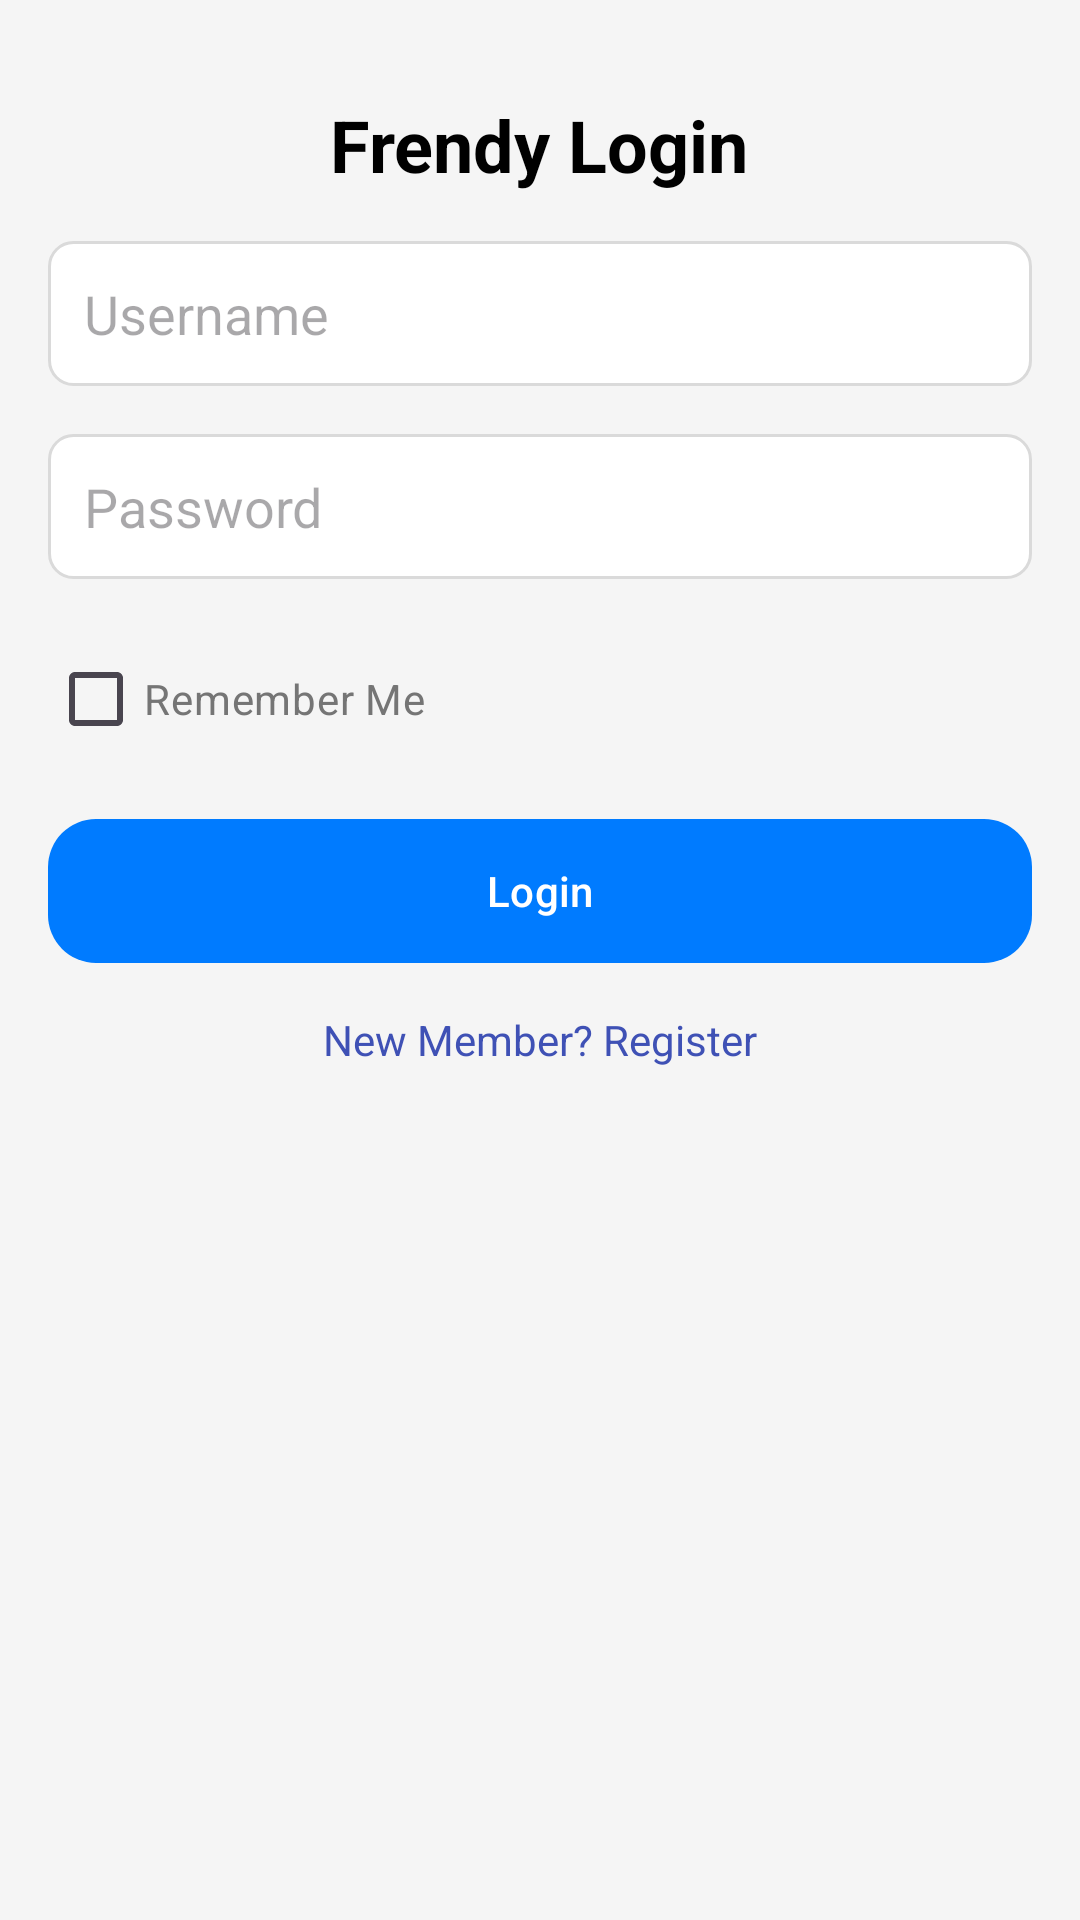

This screen was rendered from an Android layout file. Write that file and the resources it references.
<!-- AndroidManifest.xml: application theme Theme.Acara6pb -->
<!-- res/layout/fragment_login.xml -->
<?xml version="1.0" encoding="utf-8"?>
<ScrollView xmlns:android="http://schemas.android.com/apk/res/android"
    android:layout_width="match_parent"
    android:layout_height="match_parent"
    android:padding="16dp"
    android:background="@color/backgroundColor">

    <LinearLayout
        android:layout_width="match_parent"
        android:layout_height="wrap_content"
        android:orientation="vertical">

        <TextView
            android:layout_width="wrap_content"
            android:layout_height="wrap_content"
            android:text="Frendy Login"
            android:textSize="24sp"
            android:textColor="@color/textColorPrimary"
            android:textStyle="bold"
            android:layout_gravity="center"
            android:layout_marginTop="16dp"/>

        <EditText
            android:id="@+id/etUsername"
            android:layout_width="match_parent"
            android:layout_height="wrap_content"
            android:hint="Username"
            android:background="@drawable/rounded_edittext"
            android:padding="12dp"
            android:layout_marginTop="16dp" />

        <EditText
            android:id="@+id/etPassword"
            android:layout_width="match_parent"
            android:layout_height="wrap_content"
            android:hint="Password"
            android:inputType="textPassword"
            android:background="@drawable/rounded_edittext"
            android:padding="12dp"
            android:layout_marginTop="16dp"/>


        <CheckBox
            android:id="@+id/cbRememberMe"
            android:layout_width="wrap_content"
            android:layout_height="wrap_content"
            android:text="Remember Me"
            android:textColor="@color/textColorSecondary"
            android:layout_marginTop="16dp"/>

        <Button
            android:id="@+id/btnLogin"
            android:layout_width="match_parent"
            android:layout_height="wrap_content"
            android:text="Login"
            android:textColor="@android:color/white"
            android:background="@drawable/rounded_button"
            android:layout_marginTop="16dp"/>

        <TextView
            android:layout_width="wrap_content"
            android:layout_height="wrap_content"
            android:text="New Member? Register"
            android:textColor="@color/linkColor"
            android:layout_gravity="center"
            android:layout_marginTop="16dp"/>
    </LinearLayout>
</ScrollView>
<!-- resources referenced by this layout -->
<resources>
  <color name="backgroundColor">#F5F5F5</color>
  <color name="linkColor">#3F51B5</color>
  <color name="textColorPrimary">#000000</color>
  <color name="textColorSecondary">#757575</color>
  <!-- drawable rounded_button (drawable) -->
  <?xml version="1.0" encoding="utf-8"?>
  <shape xmlns:android="http://schemas.android.com/apk/res/android">
      <solid android:color="#007bff"/> 
      <corners android:radius="16dp"/> 
  </shape>
  <!-- drawable rounded_edittext (drawable) -->
  <?xml version="1.0" encoding="utf-8"?>
  <shape xmlns:android="http://schemas.android.com/apk/res/android">
      <solid android:color="@android:color/white"/>
      <corners android:radius="8dp"/>
      <stroke android:width="1dp" android:color="@color/borderColor"/>
  </shape>
  <style name="Theme.Acara6pb" parent="Base.Theme.Acara6pb" />
  <color name="borderColor">#DADADA</color>
  <style name="Base.Theme.Acara6pb" parent="Theme.Material3.DayNight.NoActionBar">
          
          <item name="colorPrimary">@color/blue</item>
          <item name="colorPrimaryVariant">@color/blue_dark</item>
          <item name="colorSecondary">@color/blue_light</item>
  
          
          <item name="colorButtonNormal">@color/blue</item>
          <item name="buttonStyle">@style/Widget.Acara6pb.Button</item>
      </style>
  <color name="blue">#007bff</color>
  <color name="blue_dark">#0056b3</color>
  <color name="blue_light">#66b2ff</color>
  <style name="Widget.Acara6pb.Button" parent="Widget.Material3.Button">
          <item name="backgroundTint">@null</item> 
      </style>
</resources>
